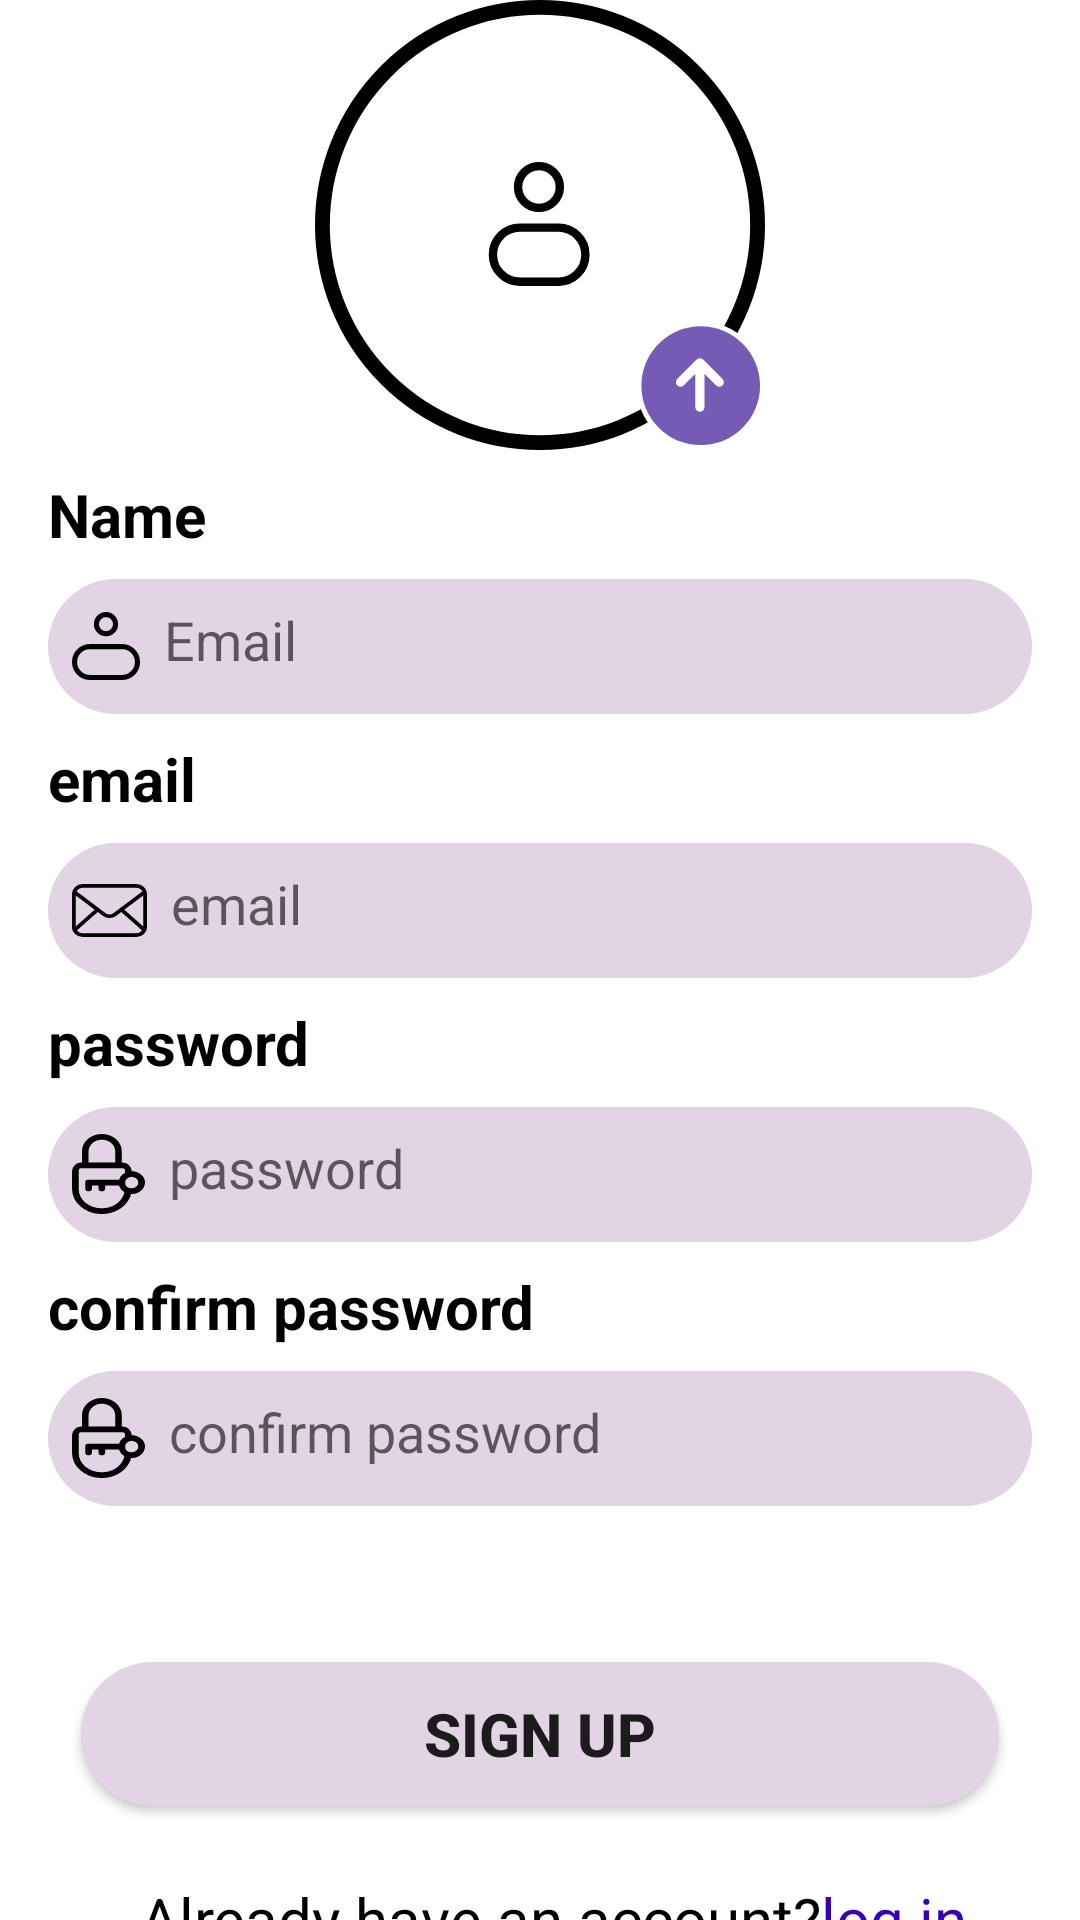

Here is an Android app screen rendered from its layout file. Give the layout XML and the strings, colors and styles it references.
<!-- AndroidManifest.xml: application theme Theme.Final2 -->
<!-- res/layout/activity_regester.xml -->
<?xml version="1.0" encoding="utf-8"?>
<androidx.constraintlayout.widget.ConstraintLayout xmlns:android="http://schemas.android.com/apk/res/android"
    xmlns:app="http://schemas.android.com/apk/res-auto"
    xmlns:tools="http://schemas.android.com/tools"
    android:layout_width="match_parent"
    android:layout_height="match_parent"
    android:background="@color/backgound"
    tools:context=".RegesterActivity">


    <ImageView
        android:id="@+id/image"
        android:layout_width="150dp"
        android:layout_height="150dp"
        android:src="@drawable/group_921"
        app:layout_constraintEnd_toEndOf="parent"
        app:layout_constraintStart_toStartOf="parent"
        app:layout_constraintTop_toTopOf="parent"
        tools:ignore="MissingConstraints" />


    <TextView
        android:id="@+id/tv_name"
        android:layout_width="wrap_content"
        android:layout_height="wrap_content"
        android:layout_marginTop="8dp"
        android:text="@string/Name"
        android:layout_marginStart="16dp"
        android:textColor="@color/black"
        android:textSize="20sp"
        android:textStyle="bold"
        app:layout_constraintStart_toStartOf="parent"
        app:layout_constraintTop_toBottomOf="@id/image" />

    <EditText
        android:id="@+id/ed_name"
        android:layout_width="match_parent"
        android:layout_height="45dp"
        android:layout_marginStart="16dp"
        android:layout_marginTop="8dp"
        android:layout_marginEnd="16dp"
        android:background="@drawable/btn_shape2"
        android:drawableStart="@drawable/group_922"
        android:drawablePadding="8dp"
        android:hint="@string/userName"
        android:inputType="text"
        android:padding="8dp"
        android:gravity="start"
        app:layout_constraintEnd_toEndOf="parent"
        app:layout_constraintStart_toStartOf="parent"
        app:layout_constraintTop_toBottomOf="@id/tv_name" />

    <TextView
        android:id="@+id/tv_phone"
        android:layout_width="wrap_content"
        android:layout_height="wrap_content"
        android:layout_marginTop="8dp"
        android:text="@string/phone"
        android:layout_marginStart="16dp"
        android:textColor="@color/black"
        android:textSize="20sp"
        android:textStyle="bold"
        app:layout_constraintStart_toStartOf="parent"
        app:layout_constraintTop_toBottomOf="@id/ed_name" />

    <EditText
        android:id="@+id/ed_phone"
        android:layout_width="match_parent"
        android:layout_height="45dp"
        android:layout_marginStart="16dp"
        android:layout_marginTop="8dp"
        android:layout_marginEnd="16dp"
        android:gravity="start"

        android:background="@drawable/btn_shape2"
        android:drawableStart="@drawable/email"
        android:drawablePadding="8dp"
        android:hint="@string/phone"
        android:inputType="number"
        android:padding="8dp"
        app:layout_constraintEnd_toEndOf="parent"
        app:layout_constraintStart_toStartOf="parent"
        app:layout_constraintTop_toBottomOf="@id/tv_phone" />


    <TextView
        android:id="@+id/tv_pass"
        android:layout_width="wrap_content"
        android:layout_height="wrap_content"
        android:layout_marginTop="8dp"
        android:text="@string/pass"
        android:textColor="@color/black"
        android:textSize="20sp"
        android:layout_marginStart="16dp"
        android:textStyle="bold"
        app:layout_constraintStart_toStartOf="parent"
        app:layout_constraintTop_toBottomOf="@id/ed_phone" />

    <EditText
        android:id="@+id/ed_pass"
        android:layout_width="match_parent"
        android:layout_height="45dp"
        android:layout_marginStart="16dp"
        android:layout_marginTop="8dp"
        android:layout_marginEnd="16dp"
        android:background="@drawable/btn_shape2"
        android:drawableStart="@drawable/path__1"

        android:drawablePadding="8dp"
        android:gravity="start"
        android:hint="@string/pass"
        android:inputType="textPassword"
        android:padding="8dp"
        app:layout_constraintEnd_toEndOf="parent"
        app:layout_constraintStart_toStartOf="parent"
        app:layout_constraintTop_toBottomOf="@id/tv_pass" />


    <TextView
        android:id="@+id/tv_reset_pass"
        android:layout_width="wrap_content"
        android:layout_height="wrap_content"
        android:layout_marginTop="8dp"
        android:layout_marginStart="16dp"
        android:text="@string/reset_pass"
        android:textColor="@color/black"
        android:textSize="20sp"
        android:textStyle="bold"
        app:layout_constraintStart_toStartOf="parent"
        app:layout_constraintTop_toBottomOf="@id/ed_pass" />

    <EditText
        android:id="@+id/ed_reset_pass"
        android:layout_width="match_parent"
        android:layout_height="45dp"
        android:layout_marginStart="16dp"
        android:layout_marginTop="8dp"
        android:layout_marginEnd="16dp"
        android:background="@drawable/btn_shape2"
        android:drawableStart="@drawable/path__1"

        android:drawablePadding="8dp"
        android:gravity="start"
        android:hint="@string/reset_pass"
        android:inputType="textPassword"
        android:padding="8dp"
        app:layout_constraintEnd_toEndOf="parent"
        app:layout_constraintStart_toStartOf="parent"
        app:layout_constraintTop_toBottomOf="@id/tv_reset_pass" />


    <androidx.appcompat.widget.AppCompatButton
        android:id="@+id/btn_regester"
        android:layout_width="match_parent"
        android:layout_height="wrap_content"
        android:layout_marginStart="27dp"
        android:layout_marginTop="52dp"
        android:layout_marginEnd="27dp"
        android:background="@drawable/btn_shape2"
        android:text="@string/a"
        android:textColor="#1B1B1B"
        android:textSize="20sp"
        android:textStyle="bold"
        app:layout_constraintBottom_toTopOf="@+id/tv_regester_2"
        app:layout_constraintEnd_toEndOf="parent"
        app:layout_constraintHorizontal_bias="0.0"
        app:layout_constraintStart_toStartOf="parent"
        app:layout_constraintTop_toBottomOf="@id/ed_reset_pass"
        app:layout_constraintVertical_bias="0.0" />

    <TextView
        android:id="@+id/tv_regester_2"
        android:layout_width="wrap_content"
        android:layout_height="wrap_content"
        android:layout_marginTop="24dp"
        android:text="@string/tv_login_2"
        android:textColor="@color/black"
        android:textSize="20sp"
        app:layout_constraintEnd_toEndOf="parent"
       android:layout_marginEnd="40dp"
        app:layout_constraintStart_toStartOf="parent"
        app:layout_constraintTop_toBottomOf="@id/btn_regester"
        tools:ignore="MissingConstraints" />

    <TextView
        android:id="@+id/tv_regester_3"
        android:layout_width="wrap_content"
        android:layout_height="wrap_content"
        android:text="@string/tv_login_3"
        android:textColor="@color/purple_700"
        android:textSize="20sp"
        app:layout_constraintBottom_toBottomOf="@+id/tv_regester_2"
        app:layout_constraintStart_toEndOf="@id/tv_regester_2"
        app:layout_constraintTop_toTopOf="@+id/tv_regester_2"
        tools:ignore="MissingConstraints" />


</androidx.constraintlayout.widget.ConstraintLayout>
<!-- resources referenced by this layout -->
<resources>
  <color name="backgound">#FFFFFF</color>
  <color name="black">#FF000000</color>
  <color name="purple_700">#FF3700B3</color>
  <!-- drawable btn_shape2 (drawable) -->
  <?xml version="1.0" encoding="utf-8"?>
  <shape xmlns:android="http://schemas.android.com/apk/res/android"
      android:shape="rectangle">
      <solid android:color="#E2D4E4" />
      <corners android:radius="25dp" />
  
  </shape>
  <!-- drawable email (drawable) -->
  <vector xmlns:android="http://schemas.android.com/apk/res/android"
      android:width="24.929dp"
      android:height="17.763dp"
      android:viewportWidth="24.929"
      android:viewportHeight="17.763">
    <path
        android:fillColor="#FF000000"
        android:pathData="M21.388,17.763L3.541,17.763A3.545,3.545 0,0 1,0 14.22L0,3.541A3.545,3.545 0,0 1,3.541 0L21.388,0a3.545,3.545 0,0 1,3.541 3.541L24.929,14.22a3.545,3.545 0,0 1,-3.541 3.541ZM3.541,1.25A2.291,2.291 0,0 0,1.25 3.541L1.25,14.22a2.291,2.291 0,0 0,2.291 2.291L21.388,16.511A2.291,2.291 0,0 0,23.679 14.22L23.679,3.541a2.291,2.291 0,0 0,-2.291 -2.291Z"/>
    <path
        android:fillColor="#FF000000"
        android:pathData="M12.464,11.415a3.545,3.545 0,0 1,-2.137 -0.712L0.6,3.346a0.625,0.625 0,1 1,0.754 -1l9.727,7.365a2.312,2.312 0,0 0,2.766 0l9.727,-7.365a0.625,0.625 0,1 1,0.754 1l-9.727,7.357a3.545,3.545 0,0 1,-2.137 0.712Z"/>
    <path
        android:fillColor="#FF000000"
        android:pathData="M0.871,16.022a0.625,0.625 0,0 1,-0.417 -1.091l7.665,-6.836a0.625,0.625 0,1 1,0.833 0.933L1.287,15.864a0.608,0.608 0,0 1,-0.417 0.158ZM24.058,16.022a0.608,0.608 0,0 1,-0.417 -0.158L15.977,9.028a0.625,0.625 0,1 1,0.833 -0.933l7.661,6.836a0.625,0.625 0,0 1,-0.417 1.091Z"/>
  </vector>
  <!-- drawable group_922 (drawable) -->
  <vector xmlns:android="http://schemas.android.com/apk/res/android"
      android:width="22.748dp"
      android:height="22.664dp"
      android:viewportWidth="22.748"
      android:viewportHeight="22.664">
    <path
        android:pathData="M8.176,4.048a3.198,3.198 0,1 0,6.396 0a3.198,3.198 0,1 0,-6.396 0z"
        android:strokeWidth="1.7"
        android:fillColor="#00000000"
        android:strokeColor="#000"/>
    <path
        android:pathData="M5.989,11.535L16.759,11.535A5.139,5.139 0,0 1,21.898 16.674L21.898,16.675A5.139,5.139 0,0 1,16.759 21.814L5.989,21.814A5.139,5.139 0,0 1,0.85 16.675L0.85,16.674A5.139,5.139 0,0 1,5.989 11.535z"
        android:strokeWidth="1.7"
        android:fillColor="#00000000"
        android:strokeColor="#000"/>
  </vector>
  <string name="Name">Name</string>
  <string name="a">sign up</string>
  <string name="pass">password</string>
  <string name="phone">email</string>
  <string name="reset_pass">confirm password</string>
  <string name="tv_login_2">Already have an account?</string>
  <string name="tv_login_3"> log in</string>
  <string name="userName">Email</string>
  <style name="Theme.Final2" parent="Theme.MaterialComponents.Light.NoActionBar">
          
          <item name="colorPrimary">@color/purple_500</item>
          <item name="colorPrimaryVariant">@color/purple_700</item>
          <item name="colorOnPrimary">@color/white</item>
          
          <item name="colorSecondary">@color/teal_200</item>
          <item name="colorSecondaryVariant">@color/teal_700</item>
          <item name="colorOnSecondary">@color/black</item>
          
          <item name="android:statusBarColor">?attr/colorPrimaryVariant</item>
          
      </style>
  <color name="purple_500">#FF6200EE</color>
  <color name="white">#FFFFFFFF</color>
  <color name="teal_200">#FF03DAC5</color>
  <color name="teal_700">#FF018786</color>
</resources>
